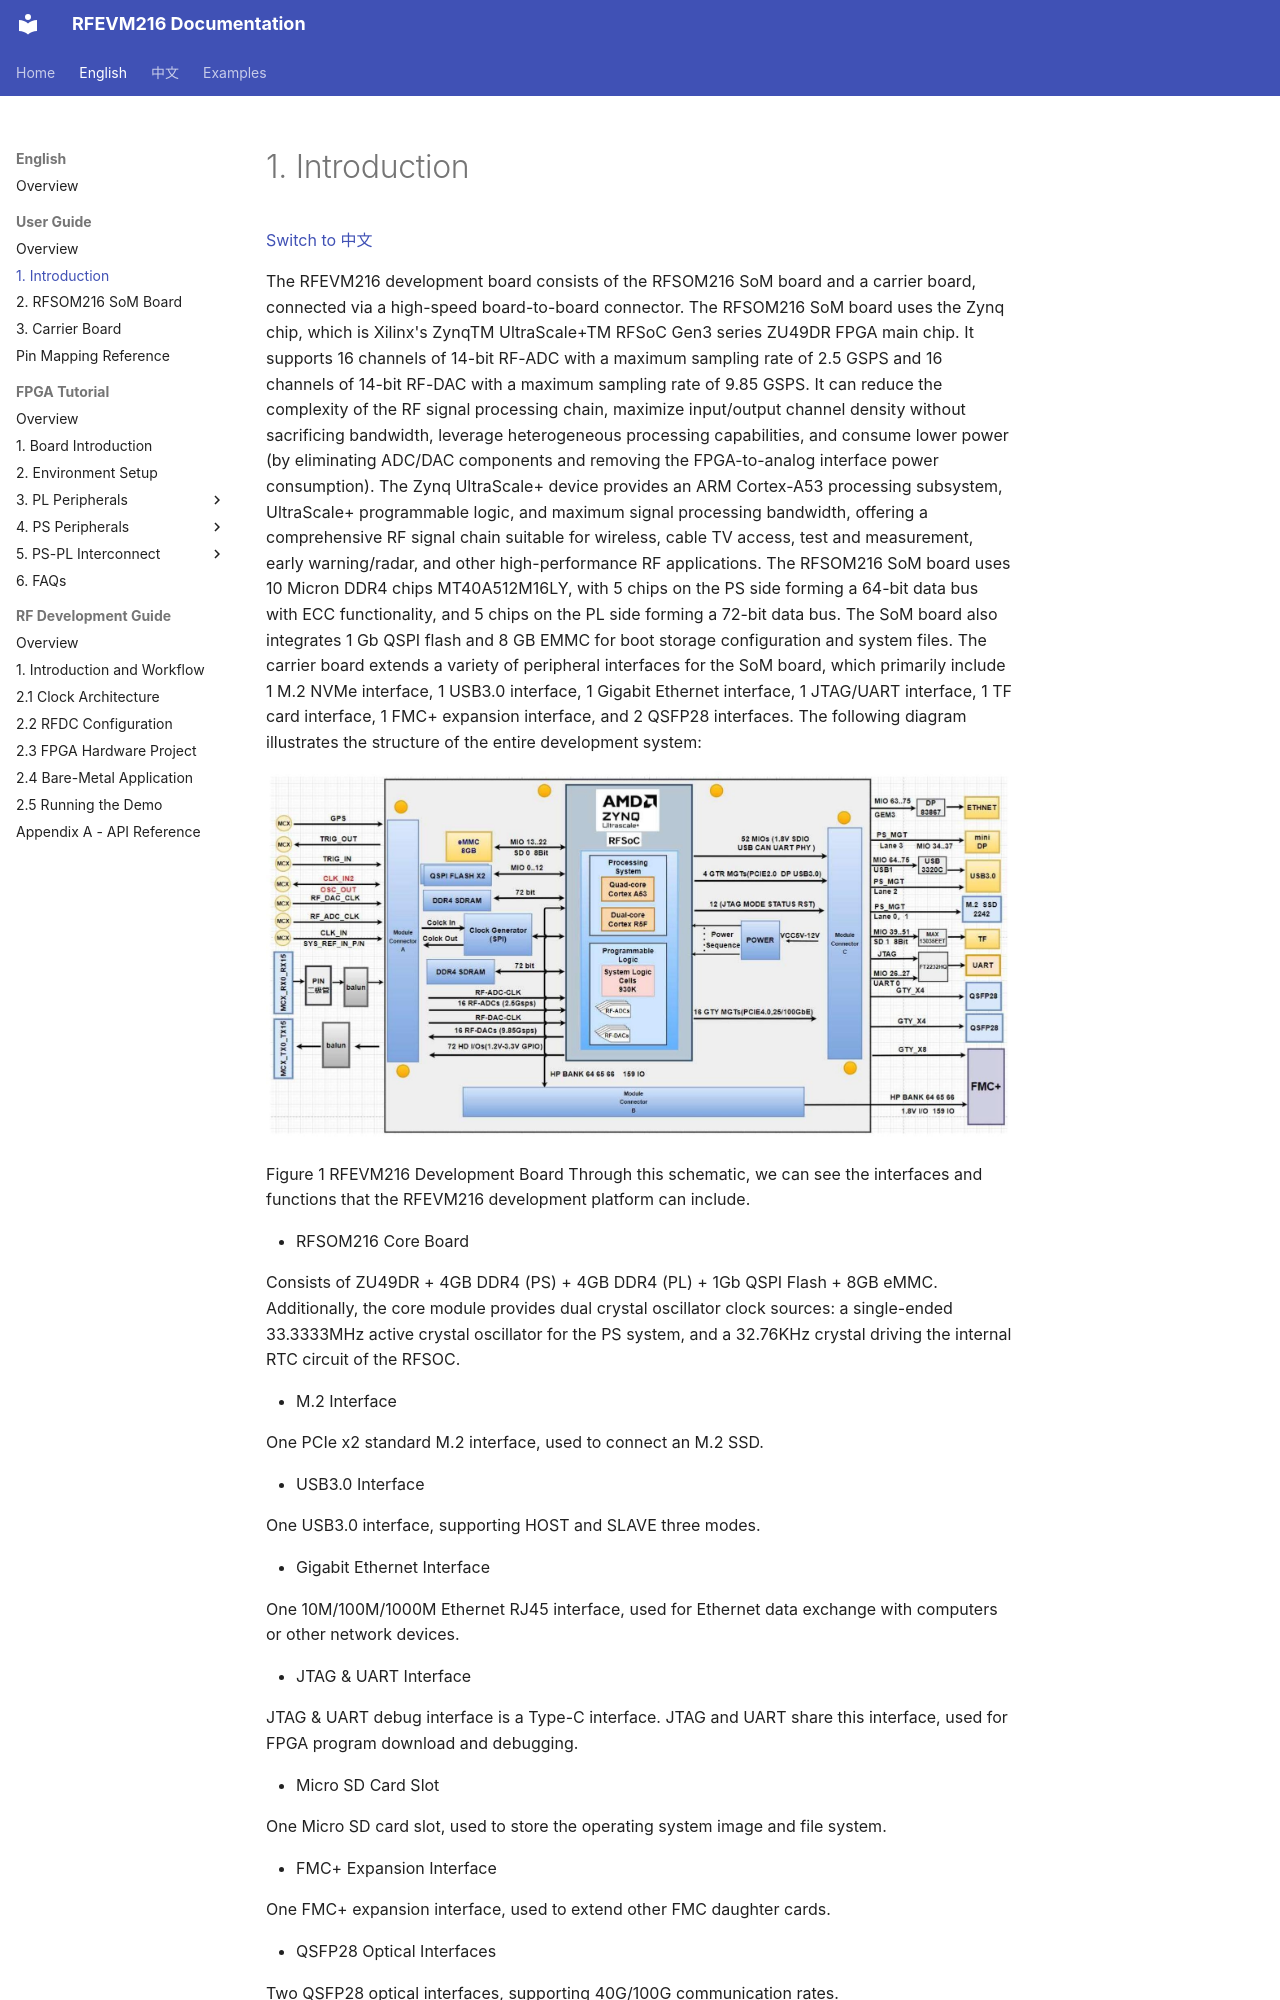

repository: lichen813-gif/RFEVM216 · page: en/user-guide/01-introduction/index.html · generator: mkdocs

# 1. Introduction

[Switch to 中文](../../zh/user-guide/01-introduction.md)

The RFEVM216 development board consists of the RFSOM216 SoM board and a carrier board, connected via a high-speed board-to-board connector.
The RFSOM216 SoM board uses the Zynq chip, which is Xilinx's ZynqTM UltraScale+TM RFSoC Gen3 series ZU49DR FPGA main chip. It supports 16 channels of 14-bit RF-ADC with a maximum sampling rate of 2.5 GSPS and 16 channels of 14-bit RF-DAC with a maximum sampling rate of 9.85 GSPS. It can reduce the complexity of the RF signal processing chain, maximize input/output channel density without sacrificing bandwidth, leverage heterogeneous processing capabilities, and consume lower power (by eliminating ADC/DAC components and removing the FPGA-to-analog interface power consumption). The Zynq UltraScale+ device provides an ARM Cortex-A53 processing subsystem, UltraScale+ programmable logic, and maximum signal processing bandwidth, offering a comprehensive RF signal chain suitable for wireless, cable TV access, test and measurement, early warning/radar, and other high-performance RF applications.
The RFSOM216 SoM board uses 10 Micron DDR4 chips MT40A512M16LY, with 5 chips on the PS side forming a 64-bit data bus with ECC functionality, and 5 chips on the PL side forming a 72-bit data bus. The SoM board also integrates 1 Gb QSPI flash and 8 GB EMMC for boot storage configuration and system files.
The carrier board extends a variety of peripheral interfaces for the SoM board, which primarily include 1 M.2 NVMe interface, 1 USB3.0 interface, 1 Gigabit Ethernet interface, 1 JTAG/UART interface, 1 TF card interface, 1 FMC+ expansion interface, and 2 QSFP28 interfaces.
The following diagram illustrates the structure of the entire development system:

![RFEVM216 user guide illustration](../../assets/user-guide/page-005-image-01.jpg)

Figure 1 RFEVM216 Development Board
Through this schematic, we can see the interfaces and functions that the RFEVM216 development platform can include.

- RFSOM216 Core Board

Consists of ZU49DR + 4GB DDR4 (PS) + 4GB DDR4 (PL) + 1Gb QSPI Flash + 8GB eMMC. Additionally, the core module provides dual crystal oscillator clock sources: a single-ended 33.3333MHz active crystal oscillator for the PS system, and a 32.76KHz crystal driving the internal RTC circuit of the RFSOC.

- M.2 Interface

One PCIe x2 standard M.2 interface, used to connect an M.2 SSD.

- USB3.0 Interface

One USB3.0 interface, supporting HOST and SLAVE three modes.

- Gigabit Ethernet Interface

One 10M/100M/1000M Ethernet RJ45 interface, used for Ethernet data exchange with computers or other network devices.

- JTAG & UART Interface

JTAG & UART debug interface is a Type-C interface. JTAG and UART share this interface, used for FPGA program download and debugging.
